Photos from the image-classification dataset "Histo images" in the GitHub repository amine-e2r/kidney. Its 5 classes are: chromo, onco, cc RCC, normal tissue, p RCC.

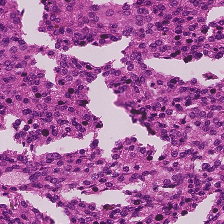
Label: p RCC

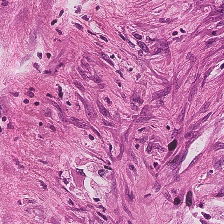
Label: normal tissue

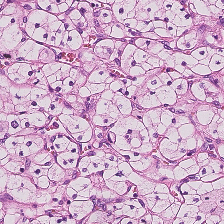
Label: cc RCC

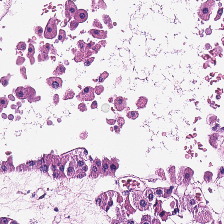
Label: onco

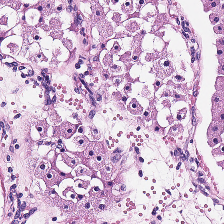
Label: onco

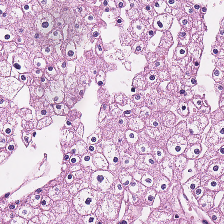
Label: chromo
